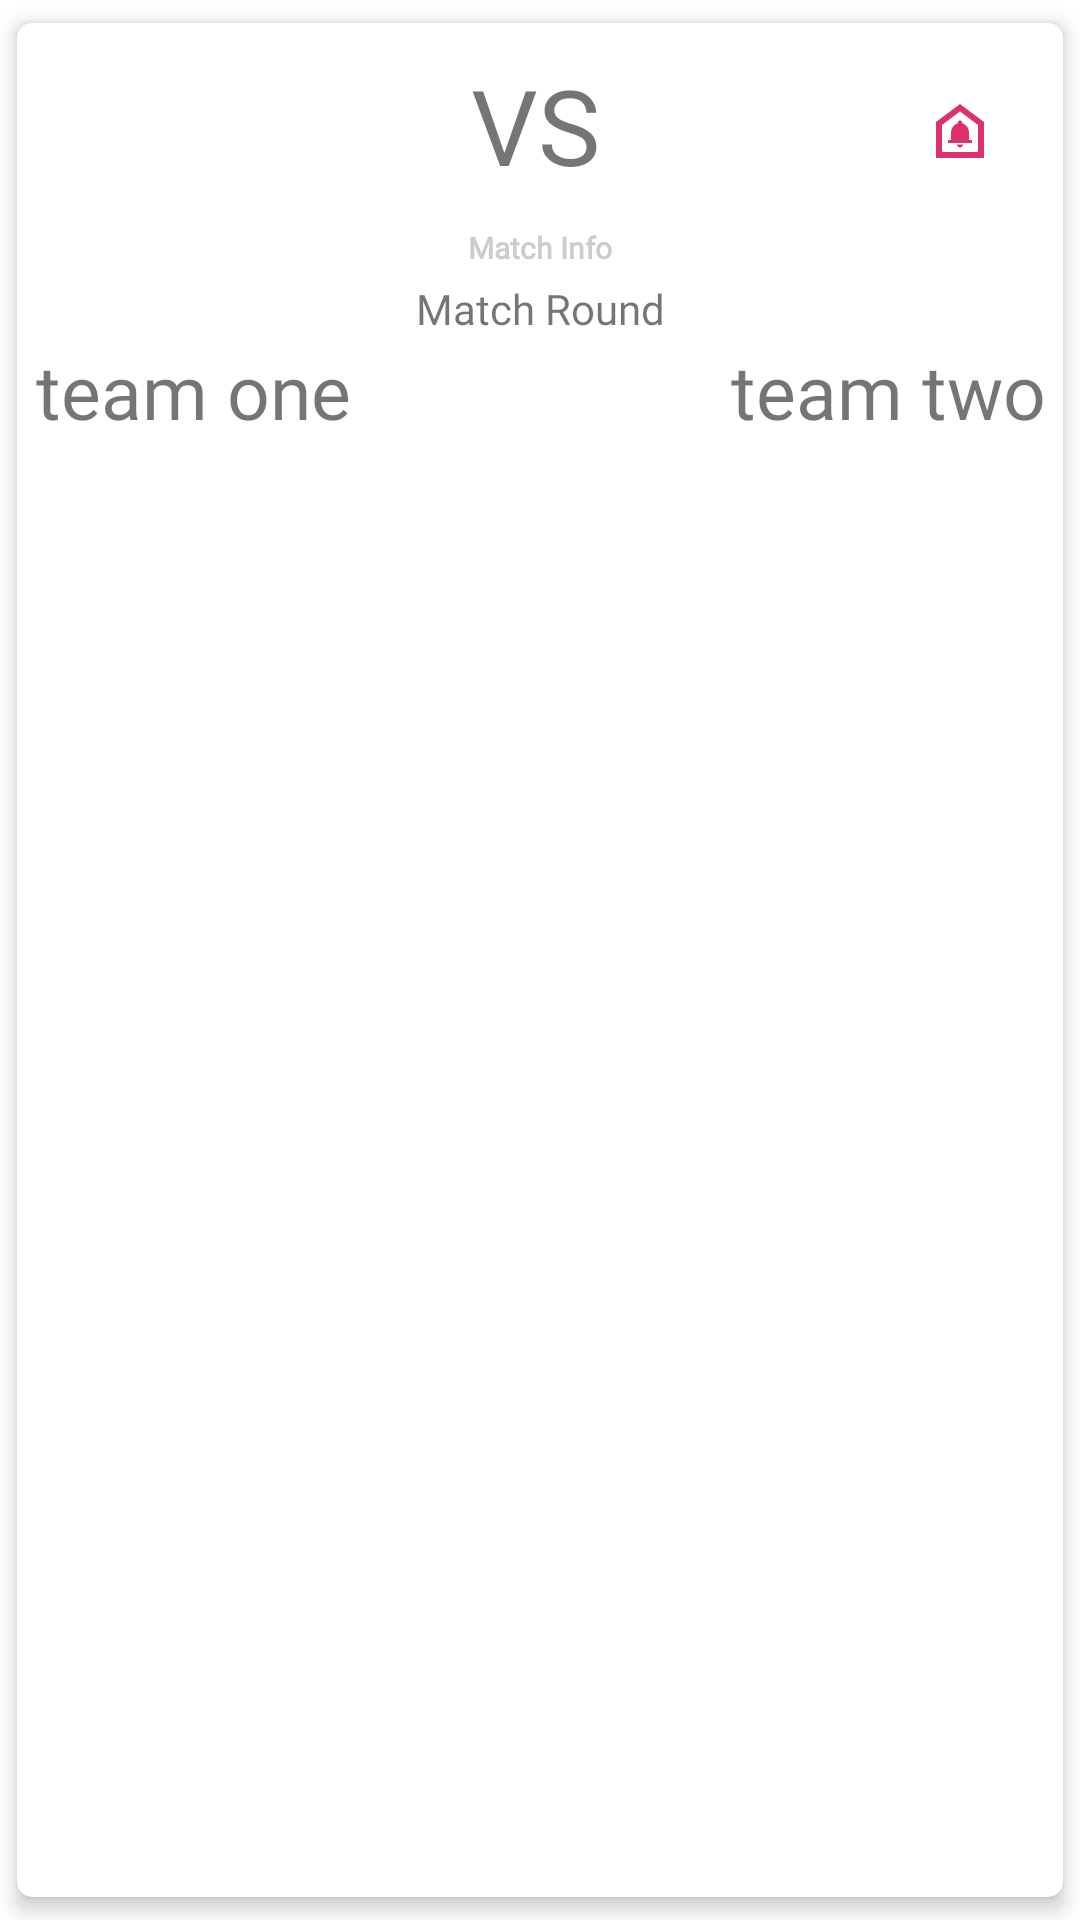

Android layout source for this screen:
<!-- AndroidManifest.xml: application theme Theme.CricketeoApp -->
<!-- res/layout/fixtures_item_layout.xml -->
<?xml version="1.0" encoding="utf-8"?>
<androidx.cardview.widget.CardView xmlns:android="http://schemas.android.com/apk/res/android"
    xmlns:app="http://schemas.android.com/apk/res-auto"
    xmlns:tools="http://schemas.android.com/tools"
    android:id="@+id/cardId"
    android:layout_width="match_parent"
    android:layout_height="wrap_content"
    android:clickable="true"
    app:cardCornerRadius="5dp"
    app:cardElevation="4dp"
    android:orientation="vertical"
    app:cardPreventCornerOverlap="true"
    app:cardUseCompatPadding="true"
    android:focusable="true">

    <androidx.constraintlayout.widget.ConstraintLayout
        android:layout_width="match_parent"
        android:layout_height="wrap_content"
        android:orientation="horizontal">

        <androidx.constraintlayout.widget.ConstraintLayout
            android:id="@+id/constraintLayout"
            android:layout_width="match_parent"
            android:layout_height="68dp"
            android:layout_marginEnd="2dp"
            app:layout_constraintEnd_toEndOf="parent"
            app:layout_constraintStart_toStartOf="parent"
            app:layout_constraintTop_toTopOf="parent">


            <ImageView
                android:id="@+id/localTeamImage"
                android:layout_width="60dp"
                android:layout_height="44dp"
                android:layout_marginStart="57dp"
                android:layout_marginTop="10dp"
                android:layout_marginBottom="14dp"
                app:layout_constraintBottom_toBottomOf="parent"
                app:layout_constraintStart_toStartOf="parent"
                app:layout_constraintTop_toTopOf="parent" />

            <ImageView
                android:id="@+id/VisitorTeamImage"
                android:layout_width="60dp"
                android:layout_height="44dp"
                android:layout_marginTop="12dp"
                android:layout_marginEnd="58dp"
                android:layout_marginBottom="14dp"
                app:layout_constraintBottom_toBottomOf="parent"
                app:layout_constraintEnd_toEndOf="parent"
                app:layout_constraintTop_toTopOf="parent" />

            <TextView
                android:id="@+id/VS"
                android:layout_width="wrap_content"
                android:layout_height="wrap_content"
                android:layout_marginTop="20dp"
                android:layout_marginBottom="20dp"
                android:fontFamily="@font/bell"
                android:text="VS"
                android:textSize="35sp"
                app:layout_constraintBottom_toBottomOf="parent"
                app:layout_constraintEnd_toStartOf="@+id/VisitorTeamImage"
                app:layout_constraintStart_toEndOf="@+id/localTeamImage"
                app:layout_constraintTop_toTopOf="parent" />

            <androidx.constraintlayout.utils.widget.ImageFilterButton
                android:id="@+id/bellIcon"
                android:layout_width="23dp"
                android:layout_height="42dp"
                android:layout_marginStart="24dp"
                android:layout_marginTop="15dp"
                android:layout_marginEnd="31dp"
                android:backgroundTint="#004A4645"
                android:contentDescription="favourite"
                app:layout_constraintEnd_toEndOf="parent"
                app:layout_constraintStart_toEndOf="@+id/VisitorTeamImage"
                app:layout_constraintTop_toTopOf="parent"
                app:srcCompat="@drawable/outline_doorbell_24"
                tools:ignore="TouchTargetSizeCheck" />


        </androidx.constraintlayout.widget.ConstraintLayout>

        <androidx.constraintlayout.widget.ConstraintLayout
            android:id="@+id/moreDetails"
            android:layout_width="match_parent"
            android:layout_height="33dp"
            android:layout_marginTop="1dp"
            android:orientation="horizontal"
            app:layout_constraintEnd_toEndOf="parent"
            app:layout_constraintStart_toStartOf="parent"
            app:layout_constraintTop_toBottomOf="@+id/venue">


            <TextView
                android:id="@+id/localTeamRun"
                android:layout_width="144dp"
                android:layout_height="wrap_content"
                android:layout_marginTop="5dp"
                android:layout_marginEnd="88dp"
                android:layout_marginBottom="5dp"
                android:fontFamily="@font/bell"
                android:gravity="center"
                android:text="team one"
                android:textAlignment="center"
                android:textSize="25sp"
                app:layout_constraintBottom_toBottomOf="parent"
                app:layout_constraintEnd_toStartOf="@+id/visitorTeamRun"
                app:layout_constraintStart_toStartOf="parent"
                app:layout_constraintTop_toTopOf="parent" />

            <TextView
                android:id="@+id/visitorTeamRun"
                android:layout_width="144dp"
                android:layout_height="wrap_content"
                android:layout_marginTop="5dp"
                android:layout_marginBottom="5dp"
                android:fontFamily="@font/bell"
                android:gravity="center"
                android:text="team two"
                android:textAlignment="center"
                android:textSize="25sp"
                app:layout_constraintBottom_toBottomOf="parent"
                app:layout_constraintEnd_toEndOf="parent"
                app:layout_constraintStart_toEndOf="@+id/localTeamRun"
                app:layout_constraintTop_toTopOf="parent" />

        </androidx.constraintlayout.widget.ConstraintLayout>

        <TextView
            android:id="@+id/result"
            android:layout_width="match_parent"
            android:layout_height="wrap_content"
            android:ellipsize="end"
            android:fontFamily="@font/fabrica"
            android:gravity="center"
            android:text="Match Info"
            android:textAlignment="center"
            android:textColor="@color/secondaryDarkColor"
            android:textSize="10sp"
            android:textStyle="bold"
            app:layout_constraintBottom_toTopOf="@+id/venue"
            app:layout_constraintEnd_toEndOf="parent"
            app:layout_constraintStart_toStartOf="parent"
            app:layout_constraintTop_toBottomOf="@+id/constraintLayout" />

        <TextView
            android:id="@+id/venue"
            android:layout_width="match_parent"
            android:layout_height="wrap_content"
            android:layout_marginTop="4dp"
            android:layout_marginBottom="5dp"
            android:fontFamily="@font/fabrica"
            android:text="Match Round"
            android:textAlignment="center"
            app:layout_constraintBottom_toTopOf="@+id/moreDetails"
            app:layout_constraintEnd_toEndOf="parent"
            app:layout_constraintStart_toStartOf="parent"
            app:layout_constraintTop_toBottomOf="@+id/result" />

    </androidx.constraintlayout.widget.ConstraintLayout>
</androidx.cardview.widget.CardView>
<!-- resources referenced by this layout -->
<resources>
  <color name="secondaryDarkColor">#cccccc</color>
  <!-- drawable outline_doorbell_24 (drawable) -->
  <vector android:height="24dp" android:tint="#DC316D"
      android:viewportHeight="24" android:viewportWidth="24"
      android:width="24dp" xmlns:android="http://schemas.android.com/apk/res/android">
      <path android:fillColor="@android:color/white" android:pathData="M11,16.5h2c0,0.55 -0.45,1 -1,1S11,17.05 11,16.5zM15,15v-2.34c0,-1.54 -0.81,-2.82 -2.25,-3.16V9.25c0,-0.41 -0.34,-0.75 -0.75,-0.75s-0.75,0.34 -0.75,0.75V9.5C9.82,9.84 9,11.12 9,12.66V15H8v1h8v-1H15zM12,5.5L6,10v9h12v-9L12,5.5M12,3l8,6v12H4V9L12,3z"/>
  </vector>
  <style name="Theme.CricketeoApp" parent="Theme.MaterialComponents.DayNight.DarkActionBar">
          
          <item name="colorPrimary">@color/primaryColor</item>
          <item name="colorPrimaryVariant">@color/primaryLightColor</item>
          <item name="colorOnPrimary">@color/primaryLightColor</item>
          
          <item name="colorSecondary">@color/secondaryTextColor</item>
          <item name="colorSecondaryVariant">@color/secondaryLightColor</item>
          <item name="colorOnSecondary">@color/secondaryTextColor</item>
          
          <item name="android:statusBarColor">@color/primaryDarkColor</item>
      </style>
  <color name="primaryColor">#1D1827</color>
  <color name="primaryLightColor">#fff2ff</color>
  <color name="secondaryTextColor">#000000</color>
  <color name="secondaryLightColor">#ffffff</color>
  <color name="primaryDarkColor">#171222</color>
</resources>
